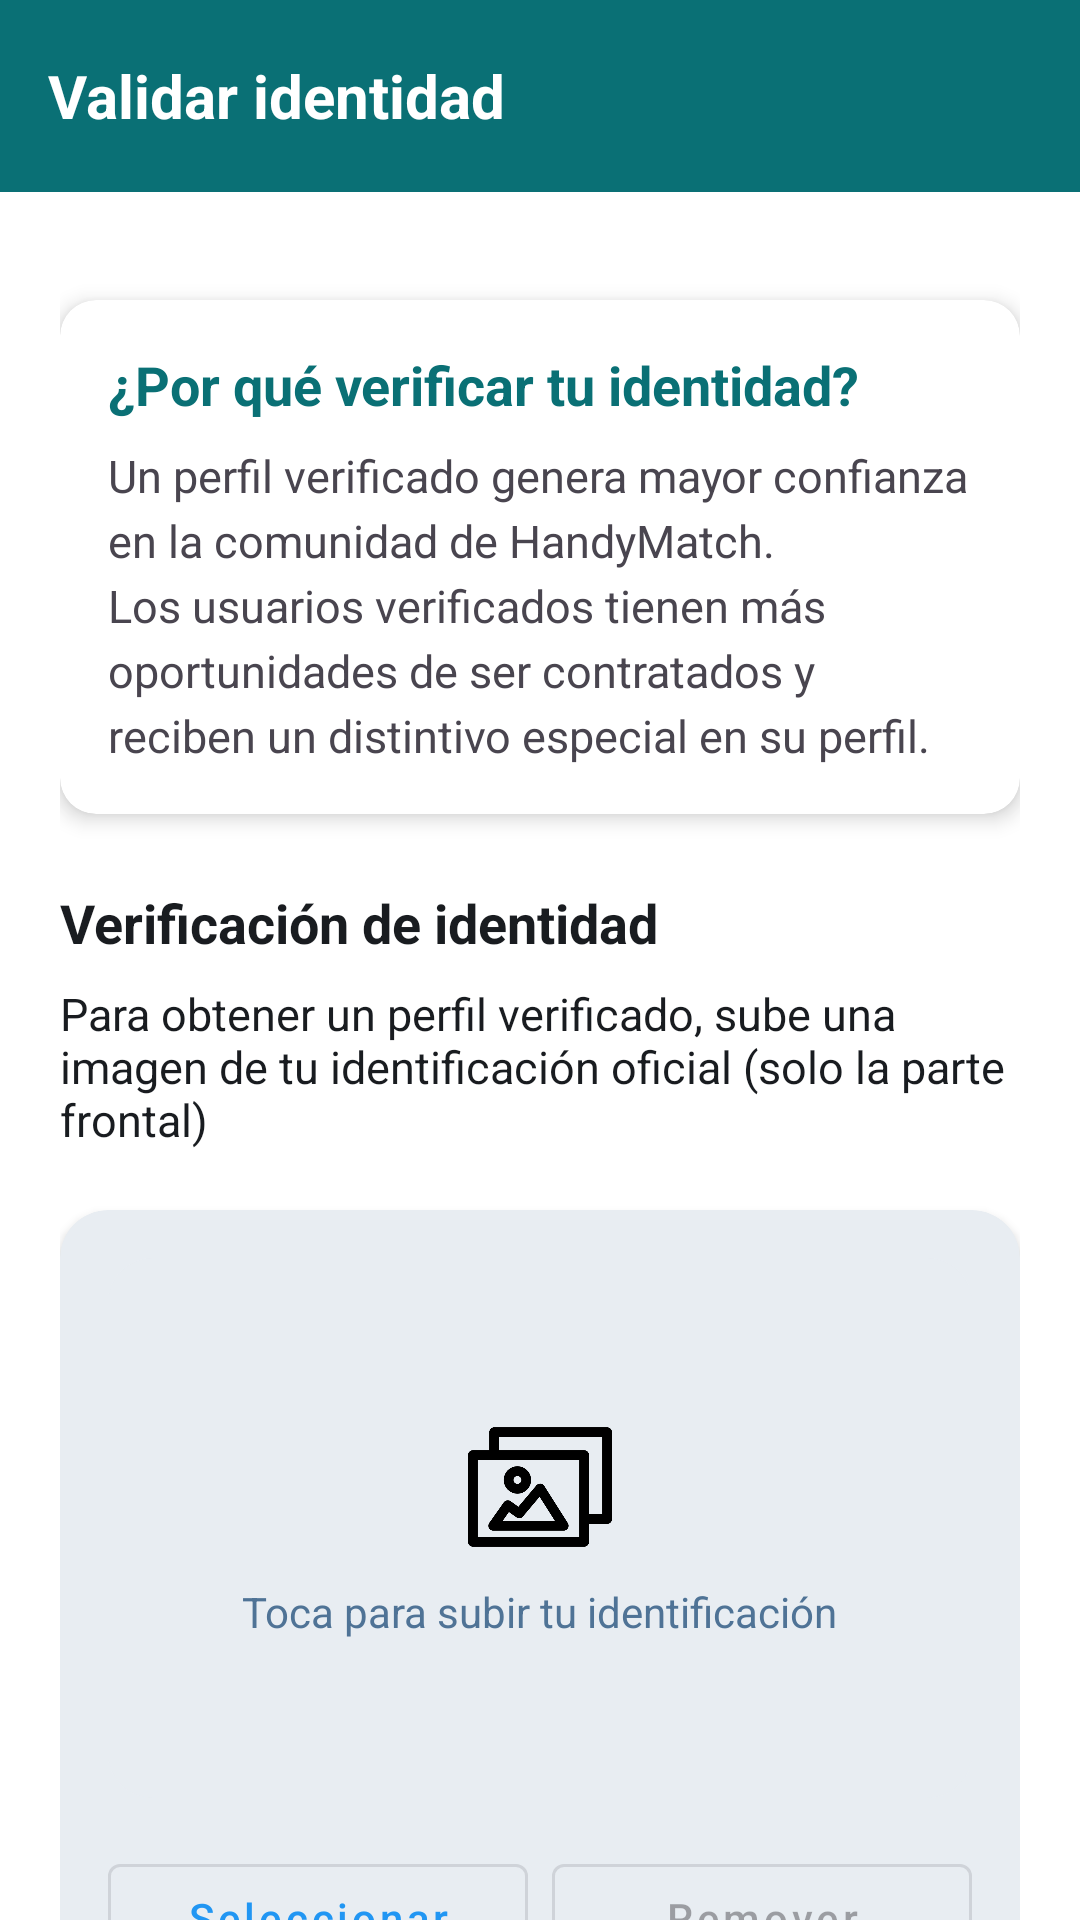

This screen was rendered from an Android layout file. Write that file and the resources it references.
<!-- AndroidManifest.xml: application theme Theme.HandyMatch -->
<!-- res/layout/activity_validar_identidad.xml -->
<?xml version="1.0" encoding="utf-8"?>
<androidx.coordinatorlayout.widget.CoordinatorLayout
    xmlns:android="http://schemas.android.com/apk/res/android"
    xmlns:app="http://schemas.android.com/apk/res-auto"
    android:layout_width="match_parent"
    android:layout_height="match_parent"
    android:background="@android:color/white">

    
    <com.google.android.material.appbar.AppBarLayout
        android:id="@+id/appBarLayout"
        android:layout_width="match_parent"
        android:layout_height="wrap_content"
        android:background="@color/fondosyletras">

        <androidx.appcompat.widget.Toolbar
            android:id="@+id/toolbar"
            android:layout_width="match_parent"
            android:layout_height="?attr/actionBarSize"
            app:navigationIcon="@drawable/goback"
            app:titleTextColor="@android:color/white">

            <TextView
                android:layout_width="wrap_content"
                android:layout_height="wrap_content"
                android:text="Validar identidad"
                android:textColor="@android:color/white"
                android:textSize="20sp"
                android:textStyle="bold" />

        </androidx.appcompat.widget.Toolbar>
    </com.google.android.material.appbar.AppBarLayout>

    
    <androidx.core.widget.NestedScrollView
        android:layout_width="match_parent"
        android:layout_height="match_parent"
        app:layout_behavior="@string/appbar_scrolling_view_behavior">

        <LinearLayout
            android:layout_width="match_parent"
            android:layout_height="wrap_content"
            android:orientation="vertical"
            android:padding="20dp">

            <androidx.cardview.widget.CardView
                android:layout_width="match_parent"
                android:layout_height="wrap_content"
                android:layout_marginTop="16dp"
                android:layout_marginBottom="16dp"
                app:cardCornerRadius="12dp"
                app:cardElevation="4dp">

                <LinearLayout
                    android:layout_width="match_parent"
                    android:layout_height="wrap_content"
                    android:orientation="vertical"
                    android:padding="16dp">

                    <TextView
                        android:layout_width="match_parent"
                        android:layout_height="wrap_content"
                        android:text="¿Por qué verificar tu identidad?"
                        android:textColor="@color/fondosyletras"
                        android:textSize="18sp"
                        android:textStyle="bold"
                        android:layout_marginBottom="8dp" />

                    <TextView
                        android:layout_width="match_parent"
                        android:layout_height="wrap_content"
                        android:text="Un perfil verificado genera mayor confianza en la comunidad de HandyMatch. Los usuarios verificados tienen más oportunidades de ser contratados y reciben un distintivo especial en su perfil."
                        android:textSize="15sp"
                        android:lineSpacingExtra="4dp" />
                </LinearLayout>
            </androidx.cardview.widget.CardView>

            
            <TextView
                android:id="@+id/verifiacionIdentidadLabel"
                android:layout_width="match_parent"
                android:layout_height="wrap_content"
                android:text="Verificación de identidad"
                android:textColor="@color/md_theme_onBackground"
                android:textSize="18sp"
                android:textStyle="bold"
                android:layout_marginTop="8dp"
                android:layout_marginBottom="8dp"/>

            <TextView
                android:id="@+id/descripcionVerificacion"
                android:layout_width="match_parent"
                android:layout_height="wrap_content"
                android:text="Para obtener un perfil verificado, sube una imagen de tu identificación oficial (solo la parte frontal)"
                android:textColor="@color/md_theme_onBackground"
                android:textSize="15sp"
                android:layout_marginBottom="12dp" />

            <androidx.cardview.widget.CardView
                android:id="@+id/identityCardContainer"
                android:layout_width="match_parent"
                android:layout_height="wrap_content"
                android:layout_marginTop="8dp"
                app:cardCornerRadius="16dp"
                app:cardElevation="2dp"
                app:cardBackgroundColor="@color/fondogris">

                <LinearLayout
                    android:layout_width="match_parent"
                    android:layout_height="wrap_content"
                    android:orientation="vertical"
                    android:padding="16dp">

                    
                    <FrameLayout
                        android:id="@+id/identityImageContainer"
                        android:layout_width="match_parent"
                        android:layout_height="180dp"
                        android:background="@drawable/recuadro">

                        
                        <ImageView
                            android:id="@+id/identityImage"
                            android:layout_width="match_parent"
                            android:layout_height="match_parent"
                            android:scaleType="centerCrop"
                            android:visibility="gone"/>

                        
                        <LinearLayout
                            android:id="@+id/identityPlaceholder"
                            android:layout_width="wrap_content"
                            android:layout_height="wrap_content"
                            android:orientation="vertical"
                            android:layout_gravity="center"
                            android:gravity="center">

                            <ImageView
                                android:layout_width="48dp"
                                android:layout_height="48dp"
                                android:src="@drawable/icono_galeria"
                                android:contentDescription="Subir identificación"/>

                            <TextView
                                android:layout_width="wrap_content"
                                android:layout_height="wrap_content"
                                android:text="Toca para subir tu identificación"
                                android:textColor="@color/textodeguia"
                                android:layout_marginTop="8dp"/>
                        </LinearLayout>
                    </FrameLayout>

                    
                    <LinearLayout
                        android:layout_width="match_parent"
                        android:layout_height="wrap_content"
                        android:orientation="horizontal"
                        android:layout_marginTop="16dp">

                        <Button
                            android:id="@+id/btnSeleccionarIne"
                            style="@style/Widget.MaterialComponents.Button.OutlinedButton"
                            android:layout_width="0dp"
                            android:layout_height="48dp"
                            android:layout_weight="1"
                            android:text="Seleccionar"
                            android:textAllCaps="false"
                            android:textColor="#2196F3" />

                        <Space android:layout_width="8dp" android:layout_height="wrap_content"/>

                        <Button
                            android:id="@+id/btnRemoveIdentity"
                            android:layout_width="0dp"
                            android:layout_height="48dp"
                            android:layout_weight="1"
                            android:text="Remover"
                            android:textAllCaps="false"
                            android:enabled="false"
                            style="@style/Widget.MaterialComponents.Button.OutlinedButton"/>
                    </LinearLayout>

                    <TextView
                        android:id="@+id/identityStatusText"
                        android:layout_width="match_parent"
                        android:layout_height="wrap_content"
                        android:text="No se ha subido ninguna identificación"
                        android:textColor="@color/textodeguia"
                        android:textSize="12sp"
                        android:layout_marginTop="8dp"
                        android:gravity="center"/>
                </LinearLayout>
            </androidx.cardview.widget.CardView>

            
            <androidx.cardview.widget.CardView
                android:layout_width="match_parent"
                android:layout_height="wrap_content"
                android:layout_marginTop="20dp"
                android:layout_marginBottom="8dp"
                app:cardCornerRadius="12dp"
                app:cardElevation="2dp">

                <LinearLayout
                    android:layout_width="match_parent"
                    android:layout_height="wrap_content"
                    android:orientation="vertical"
                    android:padding="16dp">

                    <TextView
                        android:layout_width="match_parent"
                        android:layout_height="wrap_content"
                        android:text="Información importante"
                        android:textStyle="bold"
                        android:textSize="16sp"
                        android:layout_marginBottom="8dp"/>

                    <TextView
                        android:layout_width="match_parent"
                        android:layout_height="wrap_content"
                        android:text="• La verificación puede tardar hasta 24 horas\n• Solo aceptamos identificaciones oficiales vigentes\n• Tus datos personales están protegidos"
                        android:textSize="14sp"
                        android:lineSpacingExtra="6dp"/>
                </LinearLayout>
            </androidx.cardview.widget.CardView>

            
            <Button
                android:id="@+id/btnEnviarVerificacion"
                android:layout_width="match_parent"
                android:layout_height="wrap_content"
                android:layout_marginTop="24dp"
                android:layout_marginBottom="16dp"
                android:backgroundTint="@color/fondosyletras"
                android:enabled="false"
                android:padding="12dp"
                android:text="Enviar para verificación"
                android:textAllCaps="false"
                android:textColor="#FFFEFE" />

        </LinearLayout>
    </androidx.core.widget.NestedScrollView>
</androidx.coordinatorlayout.widget.CoordinatorLayout>
<!-- resources referenced by this layout -->
<resources>
  <color name="fondogris">#E8EDF2</color>
  <color name="fondosyletras">#0A7075</color>
  <color name="md_theme_onBackground">#191C20</color>
  <color name="textodeguia">#4F7396</color>
  <!-- drawable icono_galeria: png bitmap (drawable, 11071 bytes) -->
  <!-- drawable recuadro (drawable) -->
  <?xml version="1.0" encoding="utf-8"?>
  <shape xmlns:android="http://schemas.android.com/apk/res/android"
      android:shape="rectangle">
  
      
      <solid android:color="#E8EDF2"/> 
  
      
      <corners android:radius="15dp"/>
  
      
      <padding android:left="12dp" android:right="12dp" android:top="8dp" android:bottom="8dp"/>
  </shape>
  <style name="Theme.HandyMatch" parent="Theme.MaterialComponents.Light.NoActionBar">
  
  
          
          
  
          <item name="colorPrimary">@color/md_theme_primary</item>
          <item name="colorOnPrimary">@color/md_theme_onPrimary</item>
          <item name="colorPrimaryContainer">@color/md_theme_primaryContainer</item>
          <item name="colorOnPrimaryContainer">@color/md_theme_onPrimaryContainer</item>
          <item name="colorSecondary">@color/md_theme_secondary</item>
          <item name="colorOnSecondary">@color/md_theme_onSecondary</item>
          <item name="colorSecondaryContainer">@color/md_theme_secondaryContainer</item>
          <item name="colorOnSecondaryContainer">@color/md_theme_onSecondaryContainer</item>
          <item name="colorTertiary">@color/md_theme_tertiary</item>
          <item name="colorOnTertiary">@color/md_theme_onTertiary</item>
          <item name="colorTertiaryContainer">@color/md_theme_tertiaryContainer</item>
          <item name="colorOnTertiaryContainer">@color/md_theme_onTertiaryContainer</item>
          <item name="colorError">@color/md_theme_error</item>
          <item name="colorOnError">@color/md_theme_onError</item>
          <item name="colorErrorContainer">@color/md_theme_errorContainer</item>
          <item name="colorOnErrorContainer">@color/md_theme_onErrorContainer</item>
          <item name="android:colorBackground">@color/md_theme_background</item>
          <item name="colorOnBackground">@color/md_theme_onBackground</item>
          <item name="colorSurface">@color/md_theme_surface</item>
          <item name="colorOnSurface">@color/md_theme_onSurface</item>
      </style>
  <color name="md_theme_primary">#415F91</color>
  <color name="md_theme_onPrimary">#FFFFFF</color>
  <color name="md_theme_primaryContainer">#D6E3FF</color>
  <color name="md_theme_onPrimaryContainer">#284777</color>
  <color name="md_theme_secondary">#565F71</color>
  <color name="md_theme_onSecondary">#FFFFFF</color>
  <color name="md_theme_secondaryContainer">#DAE2F9</color>
  <color name="md_theme_onSecondaryContainer">#3E4759</color>
  <color name="md_theme_tertiary">#705575</color>
  <color name="md_theme_onTertiary">#FFFFFF</color>
  <color name="md_theme_tertiaryContainer">#FAD8FD</color>
  <color name="md_theme_onTertiaryContainer">#573E5C</color>
  <color name="md_theme_error">#BA1A1A</color>
  <color name="md_theme_onError">#FFFFFF</color>
  <color name="md_theme_errorContainer">#FFDAD6</color>
  <color name="md_theme_onErrorContainer">#93000A</color>
  <color name="md_theme_background">#F9F9FF</color>
  <color name="md_theme_surface">#F9F9FF</color>
  <color name="md_theme_onSurface">#191C20</color>
</resources>
